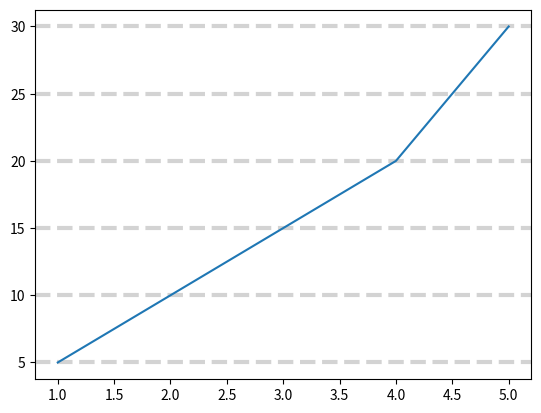

Generate this figure with matplotlib:
import matplotlib.pyplot as plt
import numpy as np

# grid () helps make plots easier to read by adding refernece lines

x = [1, 2, 3, 4, 5]
y = [5, 10, 15, 20, 30]

# create grid lines
# single axis
plt.grid(axis='y', linewidth=3,
         color="lightgray",
         linestyle="dashed")

plt.plot(x, y)
plt.show()
